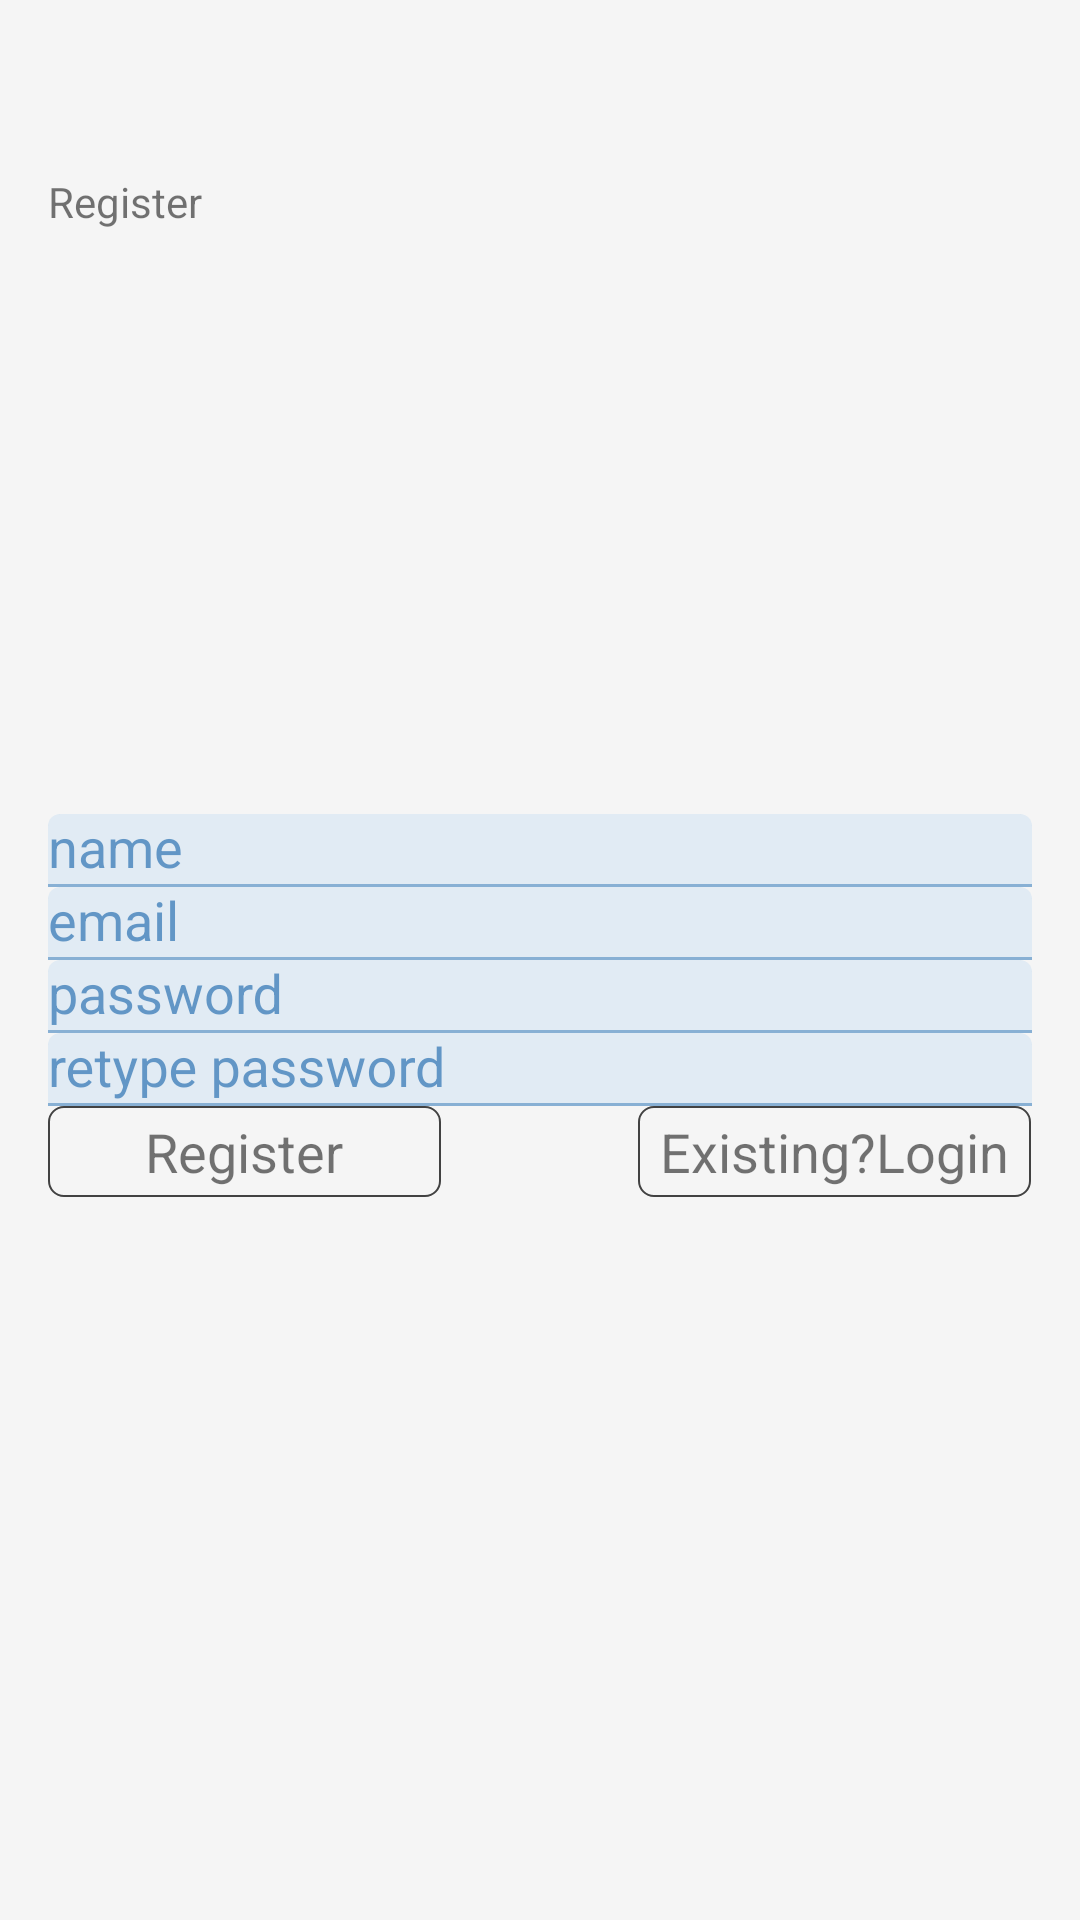

Produce the Android XML layout that renders to this screen, including the resource entries it uses.
<!-- AndroidManifest.xml: application theme AppTheme.NoActionBar -->
<!-- res/layout/registeration_activity.xml -->
<?xml version="1.0" encoding="utf-8"?>
<layout xmlns:android="http://schemas.android.com/apk/res/android"
    xmlns:app="http://schemas.android.com/apk/res-auto"
    xmlns:tools="http://schemas.android.com/tools">

    <androidx.constraintlayout.widget.ConstraintLayout
        android:id="@+id/container"
        android:layout_width="match_parent"
        android:layout_height="match_parent"
        android:paddingLeft="@dimen/activity_horizontal_margin"
        android:paddingTop="@dimen/activity_vertical_margin"
        android:paddingRight="@dimen/activity_horizontal_margin"
        android:paddingBottom="@dimen/activity_vertical_margin"
        tools:context=".authenticate.register.RegistrationActivity">


        <TextView
            android:layout_width="match_parent"
            android:layout_height="0dp"
            app:layout_constraintHeight_percent="0.1"
            app:layout_constraintStart_toStartOf="parent"
            app:layout_constraintTop_toTopOf="parent"
            android:id="@+id/txt_register_name"
            android:gravity="bottom"
            android:text="Register"/>

        <LinearLayout
            android:id="@+id/register_form"
            android:layout_width="match_parent"
            android:layout_height="wrap_content"
            android:orientation="vertical"
            app:layout_constraintBottom_toBottomOf="parent"
            app:layout_constraintTop_toTopOf="parent">

            <com.google.android.material.textfield.TextInputLayout
                android:layout_width="match_parent"
                android:layout_height="wrap_content"
                android:layout_marginBottom="@dimen/header_1"
                android:background="@drawable/auth_fields_bg">

                <AutoCompleteTextView
                    android:id="@+id/register_name"
                    android:layout_width="match_parent"
                    android:layout_height="wrap_content"
                    android:hint="name"
                    android:inputType="text"
                    android:maxLines="1"
                    android:singleLine="true"
                    android:textSize="18sp" />

            </com.google.android.material.textfield.TextInputLayout>

            <com.google.android.material.textfield.TextInputLayout
                android:layout_width="match_parent"
                android:layout_height="wrap_content"
                android:layout_marginBottom="@dimen/header_1"
                android:background="@drawable/auth_fields_bg">

                <AutoCompleteTextView
                    android:id="@+id/register_username"
                    android:layout_width="match_parent"
                    android:layout_height="wrap_content"
                    android:hint="email"
                    android:inputType="textEmailAddress"
                    android:maxLines="1"
                    android:singleLine="true"
                    android:textSize="18sp" />

            </com.google.android.material.textfield.TextInputLayout>

            <com.google.android.material.textfield.TextInputLayout
                android:layout_width="match_parent"
                android:layout_height="wrap_content"
                android:layout_marginBottom="@dimen/header_1"
                android:background="@drawable/auth_fields_bg">

                <AutoCompleteTextView
                    android:id="@+id/register_password"
                    android:layout_width="match_parent"
                    android:layout_height="wrap_content"
                    android:hint="password"
                    android:imeActionId="6"
                    android:imeActionLabel="@string/registration_user"
                    android:imeOptions="actionUnspecified"
                    android:inputType="textPassword"
                    android:maxLines="1"
                    android:singleLine="true" />

            </com.google.android.material.textfield.TextInputLayout>

            <com.google.android.material.textfield.TextInputLayout
                android:layout_width="match_parent"
                android:layout_height="wrap_content"
                android:background="@drawable/auth_fields_bg">

                <AutoCompleteTextView
                    android:id="@+id/register_password_conform"
                    android:layout_width="match_parent"
                    android:layout_height="wrap_content"
                    android:hint="retype password"
                    android:imeActionId="6"
                    android:imeActionLabel="@string/registration_user"
                    android:imeOptions="actionUnspecified"
                    android:inputType="textPassword"
                    android:maxLines="1"
                    android:singleLine="true" />

            </com.google.android.material.textfield.TextInputLayout>

        </LinearLayout>

        <LinearLayout
            android:layout_width="match_parent"
            android:layout_height="0dp"
            android:orientation="horizontal"
            app:layout_constraintHeight_percent="0.05"
            android:layout_marginTop="@dimen/header_1"
            android:weightSum="1"
            app:layout_constraintTop_toBottomOf="@+id/register_form">

            <TextView
                android:layout_width="0dp"
                android:layout_height="match_parent"
                android:id="@+id/btn_register"
                android:background="@drawable/auth_fields_bg"
                android:textSize="18sp"
                android:layout_weight="0.4"
                android:gravity="center"
                android:text="Register"/>
            <View
                android:layout_width="0dp"
                android:layout_weight="0.2"
                android:layout_height="2dp"/>

            <TextView
                android:layout_width="0dp"
                android:layout_height="match_parent"
                android:id="@+id/btn_joining_permission"
                android:textSize="18sp"
                android:gravity="center"
                android:background="@drawable/auth_fields_bg"
                android:layout_weight="0.4"
                android:text="Existing?Login"/>

        </LinearLayout>

        <ProgressBar
            android:id="@+id/loading"
            android:layout_width="wrap_content"
            android:layout_height="wrap_content"
            android:layout_gravity="center"
            android:layout_marginStart="32dp"
            android:layout_marginTop="64dp"
            android:layout_marginEnd="32dp"
            android:layout_marginBottom="64dp"
            android:visibility="gone"
            app:layout_constraintBottom_toBottomOf="parent"
            app:layout_constraintStart_toStartOf="parent"
            app:layout_constraintEnd_toEndOf="parent"
            app:layout_constraintTop_toTopOf="parent"/>

    </androidx.constraintlayout.widget.ConstraintLayout>


</layout>
<!-- resources referenced by this layout -->
<resources>
  <dimen name="activity_horizontal_margin">16dp</dimen>
  <dimen name="activity_vertical_margin">16dp</dimen>
  <!-- drawable auth_fields_bg (drawable-hdpi) -->
  <?xml version="1.0" encoding="utf-8"?>
  <shape xmlns:android="http://schemas.android.com/apk/res/android"
      android:shape="rectangle">
  
      <size android:width="50dp" android:height="20dp"/>
      <corners android:radius="5dp"/>
      <stroke android:color="@color/cardview_dark_background"
          android:width="0.5dp"/>
  
  </shape>
  <style name="AppTheme.NoActionBar">
          <item name="windowActionBar">false</item>
          <item name="windowNoTitle">true</item>
      </style>
</resources>
